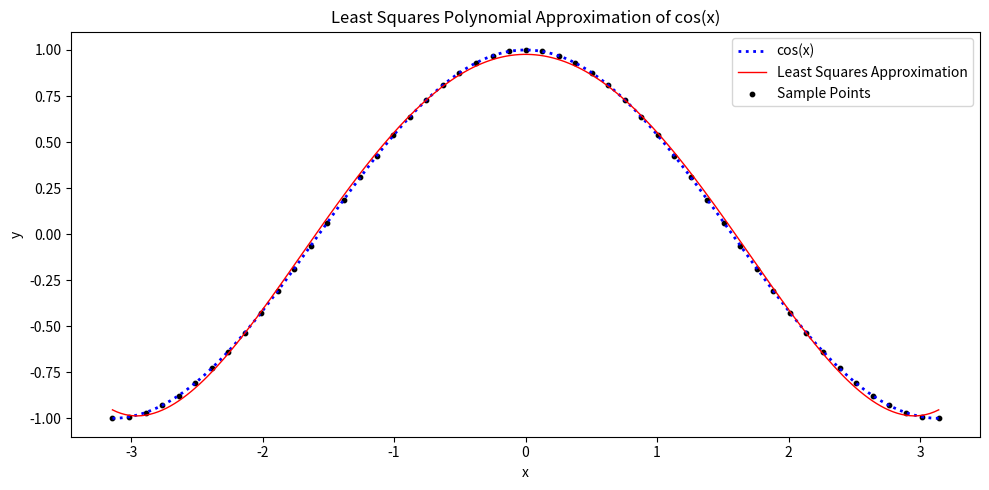

Reproduce this figure in Python.
import numpy as np
import matplotlib.pyplot as plt

def GaussElimination(A, b):
    """ Solves Ax = b using Gaussian Elimination """
    n = len(b)
    A = A.astype(float)  # Ensure floating point division
    b = b.astype(float)

    # Forward elimination
    for i in range(n):
        max_row = np.argmax(abs(A[i:, i])) + i
        if i != max_row:
            A[[i, max_row]] = A[[max_row, i]]
            b[[i, max_row]] = b[[max_row, i]]

        # Make diagonal elements 1 and eliminate below
        for j in range(i+1, n):
            factor = A[j, i] / A[i, i]
            A[j, i:] -= factor * A[i, i:]
            b[j] -= factor * b[i]

    # Back substitution
    x = np.zeros(n)
    for i in range(n-1, -1, -1):
        x[i] = (b[i] - np.dot(A[i, i+1:], x[i+1:])) / A[i, i]

    return x


def LeastSquareApprox(x, f, n):
    """ Finds the least square approximation of data {x, f} by a polynomial of degree ≤ n """
    A = np.vander(x, n+1)  
    ATA = A.T @ A  # Normal equations coefficient matrix
    ATb = A.T @ f  # Normal equations right-hand side
    coefficients = GaussElimination(ATA, ATb)
    return coefficients

def main():
    # Given interpolation points
    x = np.linspace(-np.pi, np.pi, 51)
    f = np.cos(x)
    
    # approximinaiton of degree 5
    n = 5
    coefficients = LeastSquareApprox(x, f, n)
    
    # Generate points for plotting
    x_plot = np.linspace(-np.pi, np.pi, 200)
    f_values = np.cos(x_plot)
    p_values_plot = np.polyval(coefficients, x_plot)
    
    # Computing errors
    errors = np.abs(f - np.polyval(coefficients, x))
    max_error = np.max(errors)
    
    # Print quantitative results
    print("Polynomial coefficients:", coefficients)
    print("Maximum error:", max_error)
    
    # Function vs least square approximation using matplotlib
    plt.figure(figsize=(10, 5))
    plt.plot(x_plot, f_values, label="cos(x)", linestyle="dotted", color="blue", linewidth=2)
    plt.plot(x_plot, p_values_plot, label="Least Squares Approximation", linestyle="solid", color="red", linewidth=1)
    plt.scatter(x, f, color="black", label="Sample Points", s=10)
    plt.xlabel("x")
    plt.ylabel("y")
    plt.legend()
    plt.title("Least Squares Polynomial Approximation of cos(x)")
    plt.tight_layout()
    plt.show()

if __name__ == "__main__":
    main()
